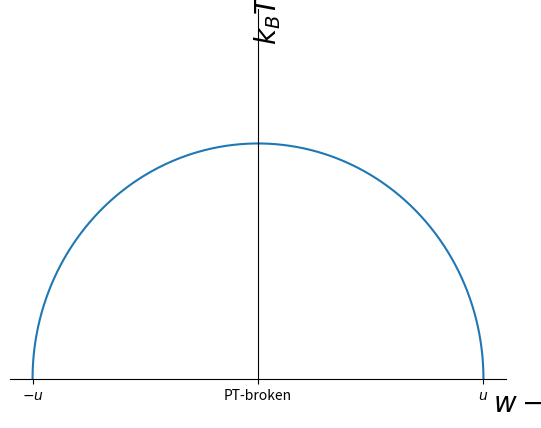

Reproduce this figure in Python.
import matplotlib.pyplot as plt
import numpy as np

fig,ax=plt.subplots()
t=np.linspace(0,np.pi,100)
x=np.cos(t)
y=np.sin(t)*2/np.pi
ax.plot(x,y)
plt.xlabel(r'$w-v$',fontsize=20)
plt.ylabel(r'$k_BT$',fontsize=20)
plt.ylim(0,1)
ax.set_xticks([-1,0,1])
ax.set_xticklabels([r'$-u$','PT-broken',r'$u$'])
ax.spines['bottom'].set_position('zero')
ax.spines['left'].set_position('zero')
ax.set_yticks([])
ax.spines['right'].set_color('none')
ax.spines['top'].set_color('none')
ax.xaxis.set_label_coords(1.05, -0.025)
ax.yaxis.set_label_coords(0.55, 0.975)
plt.show()